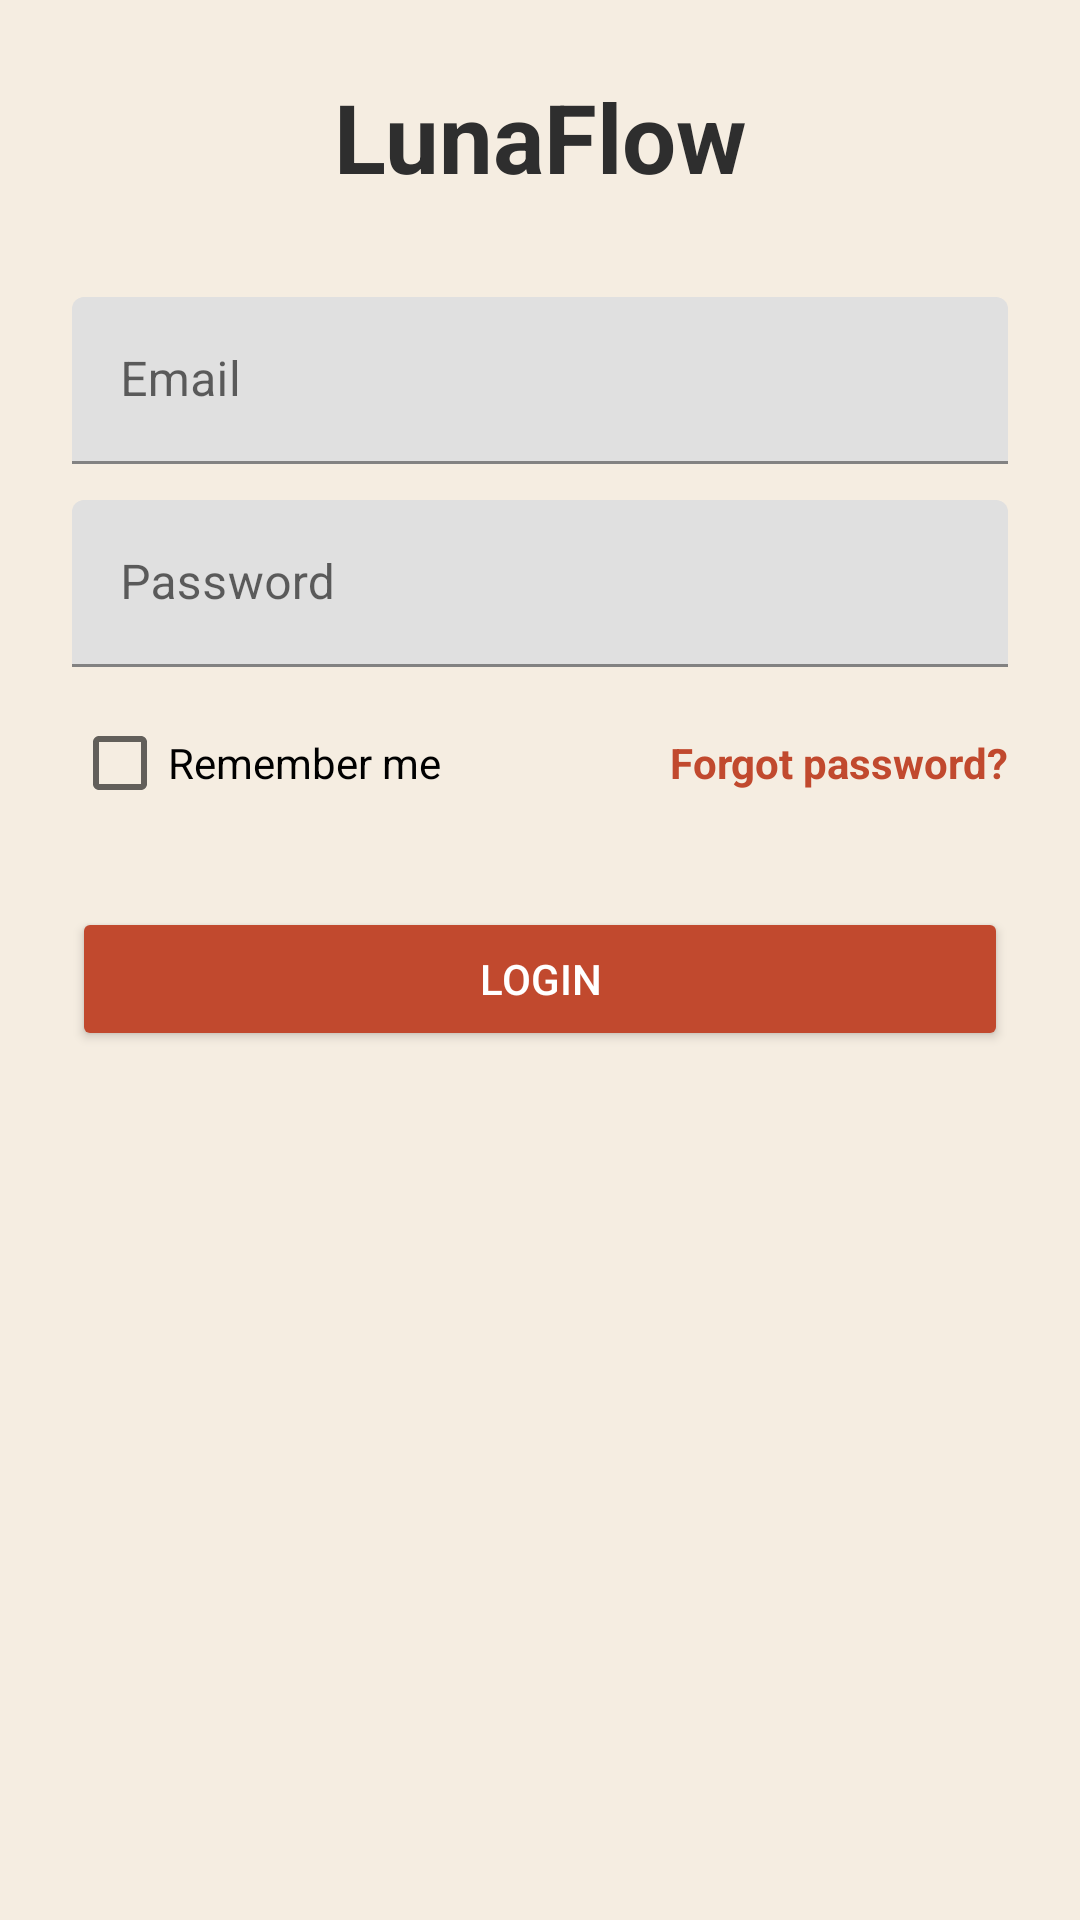

Reconstruct the res/layout file that produces this screen, plus the resources it refers to.
<!-- AndroidManifest.xml: application theme Theme.LunaFlow -->
<!-- res/layout/activity_login.xml -->
<ScrollView xmlns:android="http://schemas.android.com/apk/res/android"
    android:layout_width="match_parent"
    android:layout_height="match_parent"
    android:background="#F5EDE1"
    android:padding="24dp">

    <LinearLayout
        android:layout_width="match_parent"
        android:layout_height="wrap_content"
        android:orientation="vertical">

        <TextView
            android:layout_width="match_parent"
            android:layout_height="wrap_content"
            android:layout_marginBottom="32dp"
            android:text="LunaFlow"
            android:textAlignment="center"
            android:textColor="#2E2E2E"
            android:textSize="32sp"
            android:textStyle="bold" />

        
        <com.google.android.material.textfield.TextInputLayout
            android:layout_width="match_parent"
            android:layout_height="wrap_content">

            <com.google.android.material.textfield.TextInputEditText
                android:id="@+id/emailEditText"
                android:layout_width="match_parent"
                android:layout_height="wrap_content"
                android:hint="Email"
                android:inputType="textEmailAddress" />
        </com.google.android.material.textfield.TextInputLayout>

        
        <com.google.android.material.textfield.TextInputLayout
            android:id="@+id/passwordLayout"
            android:layout_width="match_parent"
            android:layout_height="wrap_content"
            android:layout_marginTop="12dp">

            <com.google.android.material.textfield.TextInputEditText
                android:id="@+id/passwordEditText"
                android:layout_width="match_parent"
                android:layout_height="wrap_content"
                android:hint="Password"
                android:inputType="textPassword" />
        </com.google.android.material.textfield.TextInputLayout>

        
        <LinearLayout
            android:layout_width="match_parent"
            android:layout_height="wrap_content"
            android:layout_marginTop="8dp"
            android:gravity="center_vertical"
            android:orientation="horizontal">

            <CheckBox
                android:id="@+id/rememberMeCheckBox"
                android:layout_width="wrap_content"
                android:layout_height="wrap_content"
                android:text="Remember me" />

            <View
                android:layout_width="0dp"
                android:layout_height="0dp"
                android:layout_weight="1" />

            <TextView
                android:id="@+id/forgotPasswordText"
                android:layout_width="wrap_content"
                android:layout_height="wrap_content"
                android:text="Forgot password?"
                android:textColor="#C1492E"
                android:textStyle="bold" />
        </LinearLayout>

        
        <Button
            android:id="@+id/loginButton"
            android:layout_width="match_parent"
            android:layout_height="wrap_content"
            android:layout_marginTop="24dp"
            android:backgroundTint="#C1492E"
            android:text="Login"
            android:textColor="@android:color/white" />

    </LinearLayout>
</ScrollView>
<!-- resources referenced by this layout -->
<resources>
  <style name="Theme.LunaFlow" parent="Theme.MaterialComponents.DayNight.NoActionBar">
          <item name="android:windowBackground">@color/colorBackground</item>
          <item name="colorPrimary">@color/colorPrimary</item>
          <item name="colorOnPrimary">@color/textOnPrimary</item>
          <item name="colorSecondary">@color/mainRed</item>
          <item name="colorOnSecondary">@color/textOnSecondary</item>
          <item name="android:statusBarColor">@color/colorPrimary</item>
          <item name="actionBarTheme">@style/AppActionBar</item>
          <item name="bottomNavigationStyle">@style/BottomNavStyle</item>
      </style>
  <color name="colorBackground">#FFFFFFFF</color>
  <color name="colorPrimary">#EBE4D4</color>
  <color name="textOnPrimary">#322323</color>
  <color name="mainRed">#B43015</color>
  <color name="textOnSecondary">#FFFFFF</color>
  <style name="AppActionBar" parent="Widget.MaterialComponents.Toolbar">
          <item name="android:layout_height">48dp</item>
          <item name="android:textSize">18sp</item>
          <item name="android:background">@color/colorPrimary</item>
          <item name="titleTextColor">@color/textPrimary</item>
          <item name="subtitleTextColor">@color/textPrimary</item>
          <item name="android:theme">@style/ToolbarTextTheme</item>
      </style>
  <style name="BottomNavStyle" parent="Widget.MaterialComponents.BottomNavigationView">
          <item name="android:layout_height">30dp</item>
          <item name="android:background">@color/colorPrimary</item>
      </style>
  <color name="textPrimary">#322323</color>
  <style name="ToolbarTextTheme" parent="ThemeOverlay.MaterialComponents.ActionBar">
          <item name="android:textColorPrimary">@color/textPrimary</item>
          <item name="android:textColorSecondary">@color/textPrimary</item>
          <item name="android:textColor">@color/textPrimary</item>
      </style>
</resources>
